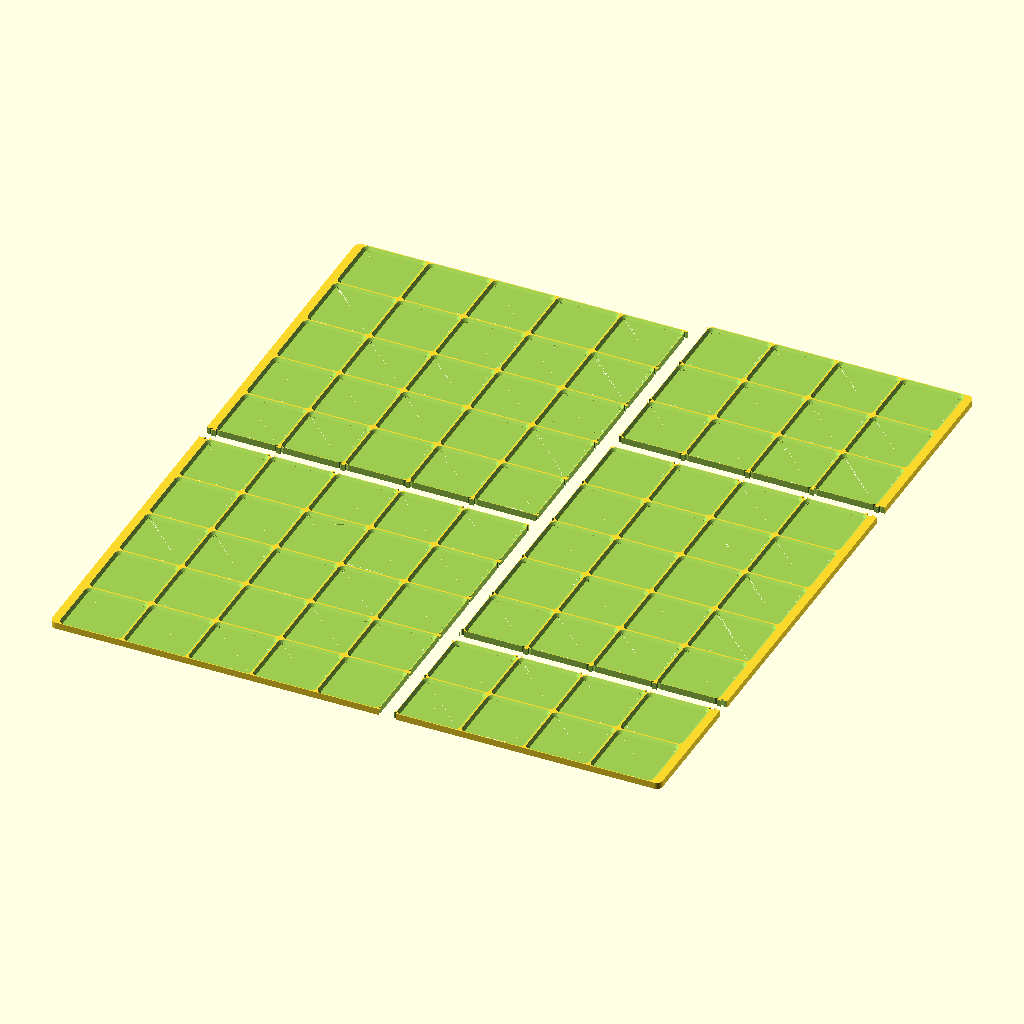
Cell 1: the model at its default parameters.
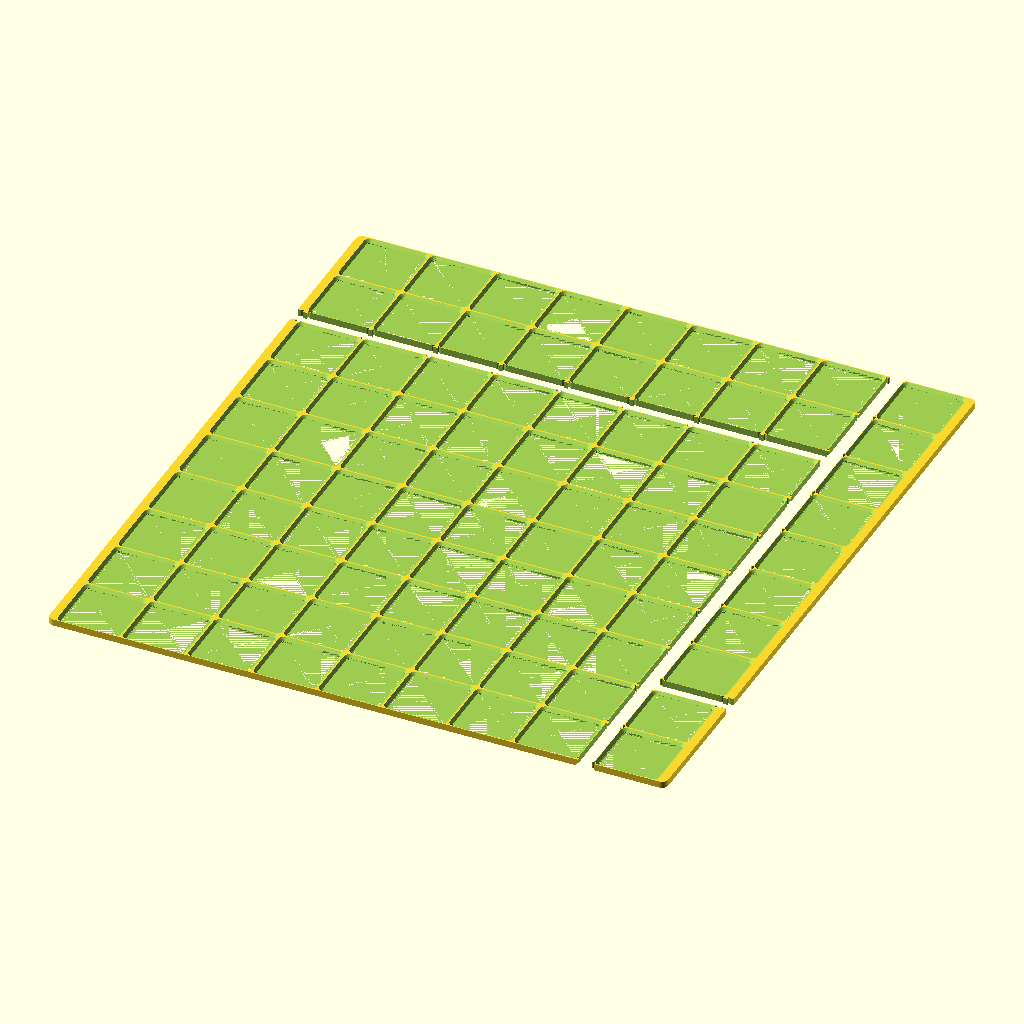
Cell 2 — Build_Plate_Size set to 350, the other parameters unchanged.
All cells are drawn from the same view direction (rotation 55°, 0°, 25°, orthographic, colour scheme Cornfield), but the view is re-fitted for each cell, so position and scale can differ between cells as well as the parameter.
The OpenSCAD source (GridPlates.scad):
// Based on the excellent Gridfinity system by Zach Freedman
// Wiki: https://gridfinity.xyz/
// v1.0 7/5/2025 Initial version of GridPlates fork.
// v1.1 8/24/2025 - Fixing connectors and spacing calculators. Adding corner cutouts. 
// v1.2 9/4/2025 - Adding debug mode, bottom chamfer, solid base thickness, 848x620 spacing problems
// v1.3 8/25/2025 - Adding numbering on back of tiles for easier assembly. With tiles upside down starting top left and work left to right. For offset rows assume top of tile and left to right skipping columns as necessary. (Tricky debug dimensions 588x620)

/* [3MF Export Instructions for OpenSCAD] */
// To export each panel as a separate object for your slicer:
// 1. In OpenSCAD Menu, go to: Edit -> Preferences -> Features -> and CHECK the "lazy-union" box.
// 2. Set 'Enable_3MF_Export_Mode' advanced option to 'true'.
// 3. Render, then File -> Export -> Export as 3MF.
// 4. Your slicer will now see each panel as a separate object.

// For exact Gridfinity units, multiply by 42. eg 10 Gridfinity spaces is 10 * 42 = 420
Width_in_mm = 388;

// For exact Gridfinity units, multiply by 42. eg 10 Gridfinity spaces is 10 * 42 = 420
Depth_in_mm = 420;

// Suggest 2mm if measurements don't allow for clearance.
Clearance = 0;

Build_Plate_Size=236; //[180: Small (A1 Mini), 236: Standard (X1/P1/A1), 350: Large (350mm)]

/* [Stacking] */

// Number of identical plates to stack vertically, separated by support layers.
Stack_Height = 1;

// Support interface between stacked plates.
Support_Layer_Height = 0.2;

// Gap between top surface of a plate and spacer
Top_Layer_Gap = 0.2;    

// Gap between spacer and bottom of next plate
Bottom_Layer_Gap = 0.01;  

/* [Options] */

// Type of interlocking mechanism between plates.
Interlock_Type = 1; // [0: None (Butt-Together Baseplate), 1: Standard gridPlates Tab, 2: Looser gridPlates Tab]

// Include a half-width grid in the margin(s) if there is sufficient space.
Half_Sized_Filler = true;

// Designed to fit drawers where the bottom edges are not square but rounded.
Bottom_Edge_Chamfer_in_mm = 0;

/* [Numbering Options] */

// Emboss a sequential number on the bottom of each plate's first inner grid bar for easy assembly.
Enable_Numbering = true;
// Font size of the embossed number in millimeters.
Number_Size = 3;
// How deep to cut the number into the base. Should be a multiple of your layer height.
Number_Depth = 0.3;

/* [Advanced] */

// Offset grid right or left.
Offset_Horizontal_in_mm = 0;

// Offset grid back or forward.
Offset_Vertical_in_mm = 0;

// Mirrors the baseplate left-to-right.
Mirror_Horizontally = false;

// Mirrors the baseplate front-to-back.
Mirror_Vertically = false;

// Cuts a concave quarter-circle from the four outer corners of the complete baseplate. Great for wire racks.
Corner_Cutout_in_mm = 0;

// Renders a single small plate for quick previews and debugging.
Debug_Mode = false;

// Amount of extra rounding to apply to the corners. This value is limited based on the size of the margins.
Extra_Corner_Rounding = 0;

/* [Export Options] */

// Set to 'true' to center all plates at the origin for multi-plate 3MF export.
// This will cause them to overlap in the preview window.
// Set to 'false' (default) for a normal grid layout preview.
Enable_3MF_Export_Mode = false;

// Standard Gridfinity is 42 mm
Base_Unit_Width_Depth = 42;

/* [Hidden] */

// --- Gridfinity System Dimensions ---
b_top_chamfer_height = 1.7;
b_center_height = 1.3;
b_bottom_chamfer_height = 1.3;
b_corner_center_inset = 4;
b_corner_center_radius = 1.85;

// --- Interlock Profile Data ---
standard_interlock_profile_1 = [[0.25,38.52,0.13],[0.17,38.81,0],[-0.78,40.45,-0.77],[-0.43,40.8,0],[0.44,40.29,0.58],[1.07,40.65,0]];
standard_interlock_profile_2 = [[0.9,40.65,-0.58],[0.53,40.44,0],[-0.35,40.94,0.77],[-0.92,40.37,0],[-0.28,39.26,-0.13],[-0.25,39.14,0]];
looser_interlock_profile_1 = [[0.25,38.52,0.13],[0.18,38.77,0],[-0.74,40.37,-0.77],[-0.4,40.72,0],[0.43,40.24,0.58],[1.18,40.67,0]];
looser_interlock_profile_2 = [[0.93,40.67,-0.58],[0.56,40.45,0],[-0.27,40.93,0.77],[-0.96,40.25,0],[-0.28,39.08,-0.13],[-0.25,38.96,0]];

// --- Derived Calculations ---
adjusted_width = Width_in_mm - Clearance;
adjusted_depth = Depth_in_mm - Clearance;
whole_units_wide = floor(adjusted_width / Base_Unit_Width_Depth);
whole_units_deep = floor(adjusted_depth / Base_Unit_Width_Depth);
have_vertical_half_strip = Half_Sized_Filler && (adjusted_width - whole_units_wide * Base_Unit_Width_Depth) >= Base_Unit_Width_Depth / 2;
have_horizontal_half_strip = Half_Sized_Filler && (adjusted_depth - whole_units_deep * Base_Unit_Width_Depth) >= Base_Unit_Width_Depth / 2;
units_wide = whole_units_wide + (have_vertical_half_strip ? 0.5 : 0);
units_deep = whole_units_deep + (have_horizontal_half_strip ? 0.5 : 0);
half_margin_h = (adjusted_width - units_wide * Base_Unit_Width_Depth) / 2;
half_margin_v = (adjusted_depth - units_deep * Base_Unit_Width_Depth) / 2;
margin_left = half_margin_h + Offset_Horizontal_in_mm;
margin_back = half_margin_v + Offset_Vertical_in_mm;
margin_right = half_margin_h - Offset_Horizontal_in_mm;
margin_front = half_margin_v - Offset_Vertical_in_mm;
max_margin = max(max(margin_left, margin_right), max(margin_front, margin_back)); 
base_corner_radius = 4;
max_extra_corner_radius = max(min(margin_left, margin_right), min(margin_front, margin_back));
outer_corner_radius = base_corner_radius + max(0, min(Extra_Corner_Rounding, max_extra_corner_radius));
fn_min = 20;
fn_max = 40;
function lerp(x, x0, x1, y0, y1) = y0 + (x - x0) * (y1 - y0) / (x1 - x0);
$fn = max(min(lerp(units_wide*units_deep, 300, 600, fn_max, fn_min), fn_max), fn_min);
selected_plate_size = Build_Plate_Size;
max_recursion_depth = 12;
part_spacing = 10;
cut_overshoot = 0.1;
non_gridplates_edge_clearance = 0.25;
min_corner_radius = 1;
gridplates_min_margin_for_full_tab = 2.75;
b_total_height = b_top_chamfer_height + b_center_height + b_bottom_chamfer_height;
b_tool_top_chamfer_height = b_top_chamfer_height + cut_overshoot;
b_tool_bottom_chamfer_height = b_bottom_chamfer_height + cut_overshoot;
b_tool_top_scale = (b_corner_center_radius + b_tool_top_chamfer_height) / b_corner_center_radius;
b_tool_bottom_scale = (b_corner_center_radius + b_tool_bottom_chamfer_height) / b_corner_center_radius;
polyline_data_1 = Interlock_Type == 2 ? looser_interlock_profile_1 : standard_interlock_profile_1;
polyline_data_2 = Interlock_Type == 2 ? looser_interlock_profile_2 : standard_interlock_profile_2;
function tessellate_arc(start, end, bulge, segments = 8) = let(chord=end-start,chord_length=norm(chord),sagitta=abs(bulge)*chord_length/2,radius=(chord_length/2)^2/(2*sagitta)+sagitta/2,center_height=radius-sagitta,center_offset=[-chord.y,chord.x]*center_height/chord_length,center=(start+end)/2+(bulge>=0?center_offset:-center_offset),start_angle=atan2(start.y-center.y,start.x-center.x),end_angle=atan2(end.y-center.y,end.x-center.x),angle_diff=(bulge>=0)?(end_angle<start_angle?end_angle-start_angle+360:end_angle-start_angle):(start_angle<end_angle?start_angle-end_angle+360:start_angle-end_angle),num_segments=max(1,round(segments*(angle_diff/360))),angle_step=angle_diff/num_segments) [for(i=[0:num_segments-1]) let(angle=start_angle+(bulge>=0?1:-1)*i*angle_step) center+radius*[cos(angle),sin(angle)]];
function tessellate_polyline(data) = let(polyline_curve_segments=8,points=[for(i=[0:len(data)-1]) let(start=[data[i][0],data[i][1]],end=[data[(i+1)%len(data)][0],data[(i+1)%len(data)][1]],bulge=data[i][2]) if(bulge==0) [start] else tessellate_arc(start,end,bulge,polyline_curve_segments)]) [for(segment=points,point=segment) point];
function reverse_polyline_data(data) = let(n=len(data),reversed=[for(i=[n-1:-1:0]) [data[i][0],data[i][1],i>0?-data[i-1][2]:0]]) reversed;
function get_min_polyline_x(data) = min([for (point = tessellate_polyline(data)) point[0]]);
function get_max_polyline_x(data) = max([for (point = tessellate_polyline(data)) point[0]]);
left_tab_extent = -min(0, min(get_min_polyline_x(polyline_data_1), get_min_polyline_x(polyline_data_2)));
right_tab_extent = max(0, max(get_max_polyline_x(polyline_data_1), get_max_polyline_x(polyline_data_2)));
reversed_polyline_data_2 = reverse_polyline_data(polyline_data_2);    
tab_min_clearance = polyline_data_1[len(polyline_data_1)-1][0] - polyline_data_2[0][0];
tab_extent_allowance = max(left_tab_extent, right_tab_extent) + cut_overshoot + min_corner_radius;
gridplates_tool_extent_allowance = tab_extent_allowance + cut_overshoot;
function reverse_points(arr) = [for (i = [len(arr)-1:-1:0]) arr[i]];
function y_mirror_points(points) = [for (point = reverse_points(points)) [point.x, -point.y]];
function y_translate_points(points, y_delta) = [for (point = points) [point.x, point.y + y_delta]];
function lower_butt_profile(direction) = let(close_clearance=tab_min_clearance/2,delta=non_gridplates_edge_clearance-close_clearance,start=[close_clearance*-direction,-gridplates_min_margin_for_full_tab],end=[start.x+delta*-direction,start.y-delta]) [end,start];
function upper_butt_profile(direction) = [[non_gridplates_edge_clearance * -direction, 0]];
function tesselate_and_adjust_gridplates_profile(polyline_data) = y_translate_points(tessellate_polyline(polyline_data), -42);
function lower_half_profile(gridplates_base_profile) = gridplates_base_profile;
function upper_half_profile(gridplates_base_profile) = y_mirror_points(gridplates_base_profile);
function full_profile(gridplates_base_profile) = [each lower_half_profile(gridplates_base_profile),each upper_half_profile(gridplates_base_profile)];
function repeat_profile(profile, repetitions, spacing, start_offset) = repetitions<=0?[]:let(repeated=[for(i=[0:repetitions-1]) [for(point=profile) [point.x,point.y+i*spacing+start_offset]]]) [for(segment=repeated,point=segment) point];
cutting_tool_height = (b_total_height + cut_overshoot) * 2;
function gridplates_left_polyline_data() = reversed_polyline_data_2;
function gridplates_right_polyline_data() = polyline_data_1;

// --- Plate Slicing Logic ---
function GetCutOffsetForward(prev_offset, margin_start, margin_end, axis_unit_length) = let(prev_carry_over=prev_offset==0?margin_start:left_tab_extent,remaining=prev_carry_over+(axis_unit_length-prev_offset)*Base_Unit_Width_Depth+margin_end,next_offset=prev_offset+floor((selected_plate_size-left_tab_extent-right_tab_extent-(prev_offset==0?margin_start:0))/Base_Unit_Width_Depth),next_remaining_approx=(axis_unit_length-next_offset)*Base_Unit_Width_Depth+margin_end) remaining<=selected_plate_size?-1:(next_remaining_approx<Base_Unit_Width_Depth+gridplates_min_margin_for_full_tab+0.001)?next_offset-1:next_offset;
function GetAltEndOffset(margin_end, axis_unit_length) = let(space_for_full_units=selected_plate_size-margin_end-left_tab_extent-(axis_unit_length%1)*Base_Unit_Width_Depth,full_units=floor(space_for_full_units/Base_Unit_Width_Depth),offset=floor(axis_unit_length)-full_units) offset;
function GetUnitsPerInnerSection(axis_unit_length) = let(space_for_full_units=selected_plate_size-left_tab_extent-right_tab_extent) floor(space_for_full_units/Base_Unit_Width_Depth);
function GetAltStartOffset(margin_start, margin_end, axis_unit_length) = let(end_offset=GetAltEndOffset(margin_end,axis_unit_length),units_per_inner_section=GetUnitsPerInnerSection(axis_unit_length),initial_offset=end_offset%units_per_inner_section,adjusted_offset=(initial_offset==0)?max(1,floor(units_per_inner_section/2)):initial_offset,final_offset=(adjusted_offset==1&&margin_start<(gridplates_min_margin_for_full_tab+0.001))?2:adjusted_offset) final_offset;
function recurse_plates_x(x_depth=0,start_offset=0) = let(end_offset=GetCutOffsetForward(start_offset,margin_left,margin_right,units_wide)) (end_offset<0||x_depth>max_recursion_depth)?recurse_plates_y(x_depth,start_offset,units_wide):concat(recurse_plates_y(x_depth,start_offset,end_offset),recurse_plates_x(x_depth+1,end_offset));
function recurse_plates_y(x_depth,x_start_offset,x_end_offset,y_depth=0,y_start_offset=0) = let(alt_cuts=x_depth%2!=0,standard_offset=GetCutOffsetForward(y_start_offset,margin_front,margin_back,units_deep),y_end_offset=alt_cuts&&y_start_offset==0&&standard_offset>=0?GetAltStartOffset(margin_front,margin_back,units_deep):standard_offset) (y_end_offset<0||y_depth>max_recursion_depth)?[[x_depth,y_depth,x_start_offset,x_end_offset,y_start_offset,units_deep]]:concat([[x_depth,y_depth,x_start_offset,x_end_offset,y_start_offset,y_end_offset]],recurse_plates_y(x_depth,x_start_offset,x_end_offset,y_depth+1,y_end_offset));
plates = Debug_Mode ? [[0,0,0,2,0,2]] : recurse_plates_x();

// --- Module Definitions ---
function plate_centering_translation(plate) = let(x_start=plate[2],x_end=plate[3],y_start=plate[4],y_end=plate[5],left_amount=x_start==0?margin_left:left_tab_extent,right_amount=(x_end-x_start)*Base_Unit_Width_Depth+(x_end==units_wide?margin_right:right_tab_extent),front_amount=y_start==0?margin_front:left_tab_extent,back_amount=(y_end-y_start)*Base_Unit_Width_Depth+(y_end==units_deep?margin_back:right_tab_extent)) [(left_amount-right_amount)/2,(front_amount-back_amount)/2,0];
function overall_centering_translation(plate) = let(x_depth=plate[0],y_depth=plate[1],x_start_offset=plate[2],y_start_offset=plate[4],assembled_center=[-Base_Unit_Width_Depth*units_wide/2,-Base_Unit_Width_Depth*units_deep/2,0],exiting_plate_center=plate_centering_translation(plate),plate_offset=[x_start_offset*Base_Unit_Width_Depth+part_spacing*x_depth,y_start_offset*Base_Unit_Width_Depth+part_spacing*y_depth,0],combined=assembled_center+plate_offset-exiting_plate_center) [Mirror_Horizontally?-combined[0]:combined[0],Mirror_Vertically?-combined[1]:combined[1],combined[2]];

module uncut_baseplate(units_x, units_y, r_fl, r_bl, r_br, r_fr, m_l, m_b, m_r, m_f) {
    main_width = Base_Unit_Width_Depth*units_x;
    main_depth = Base_Unit_Width_Depth*units_y;
    difference() {
        hull() {
            translate([r_fl-m_l, r_fl-m_f, 0]) cylinder(r=r_fl, h=b_total_height, center=false);
            translate([r_bl-m_l, main_depth-r_bl+m_b, 0]) cylinder(r=r_bl, h=b_total_height, center=false);
            translate([main_width-r_br+m_r, main_depth-r_br+m_b, 0]) cylinder(r=r_br, h=b_total_height, center=false);
            translate([main_width-r_fr+m_r, r_fr-m_f, 0]) cylinder(r=r_fr, h=b_total_height, center=false);
        }        
        for(y=[1:ceil(units_y)]) for(x=[1:ceil(units_x)]) translate([Base_Unit_Width_Depth*(x-0.5), Base_Unit_Width_Depth*(y-0.5),0]) gridfinity_cutting_tool(x > units_x, y > units_y);
    }
}
module gridfinity_cutting_tool(half_x, half_y) {
    base_offset = Base_Unit_Width_Depth/2 - b_corner_center_inset;
    if (half_x || half_y) {
        adjust_x = half_x ? Base_Unit_Width_Depth/4 : 0;
        adjust_y = half_y ? Base_Unit_Width_Depth/4 : 0;
        translate([-adjust_x, -adjust_y, 0]) gridfinity_cutting_tool_main(base_offset - adjust_x, base_offset - adjust_y);
    } else {
        gridfinity_cutting_tool_main(base_offset, base_offset);
    }
}
module gridfinity_cutting_tool_main(offset_x, offset_y) {
    top_z_offset=b_total_height-b_top_chamfer_height;
    middle_z_offset=top_z_offset-b_center_height;
    bottom_z_offset=middle_z_offset-b_bottom_chamfer_height;
    union() {
        hull()
            for (x = [-offset_x, offset_x])
                for (y = [-offset_y, offset_y])
                    translate([x, y, top_z_offset])
                        linear_extrude(height = b_tool_top_chamfer_height, scale = [b_tool_top_scale, b_tool_top_scale])
                            circle(r = b_corner_center_radius);

        hull()
            for (x = [-offset_x, offset_x])
                for (y = [-offset_y, offset_y])
                    translate([x, y, middle_z_offset])
                        cylinder(r = b_corner_center_radius, h = b_center_height, center = false);
                    
        hull()
            for (x = [-offset_x, offset_x])
                for (y = [-offset_y, offset_y])
                    translate([x, y, middle_z_offset]) 
                        mirror([0, 0, 1])
                            linear_extrude(height = b_tool_bottom_chamfer_height, scale = [b_tool_bottom_scale, b_tool_bottom_scale])
                                circle(r = b_corner_center_radius);
    }
}
module interlock_cutting_tool_left(start_tab_amount, end_tab_amount, units) {
    gridplates_cutting_tool_common(start_tab_amount, end_tab_amount, units, gridplates_right_polyline_data(), -1);
}
module interlock_cutting_tool_right(start_tab_amount, end_tab_amount, units) {
    gridplates_cutting_tool_common(start_tab_amount,end_tab_amount,units,gridplates_left_polyline_data(),1);
}
module interlock_cutting_tool_back(start_tab_amount, end_tab_amount, units) { rotate([0,0,-90]) interlock_cutting_tool_left(start_tab_amount, end_tab_amount, units); }
module interlock_cutting_tool_front(start_tab_amount, end_tab_amount, units) { rotate([0,0,-90]) interlock_cutting_tool_right(start_tab_amount, end_tab_amount, units); }
module gridplates_cutting_tool_profile(start_tab_amount, end_tab_amount, units, base_polyline, direction) {
    gridplates_base_profile=tesselate_and_adjust_gridplates_profile(base_polyline);
    full_tab_profile=full_profile(gridplates_base_profile);
    start_profile=start_tab_amount==0?upper_butt_profile(direction):(start_tab_amount<1?upper_half_profile(gridplates_base_profile):full_tab_profile);
    end_profile=end_tab_amount==0?lower_butt_profile(direction):(end_tab_amount<1?lower_half_profile(gridplates_base_profile):full_tab_profile);
    translated_end_profile=y_translate_points(end_profile,Base_Unit_Width_Depth*units);
    repeated=repeat_profile(full_tab_profile,floor(units-0.5),Base_Unit_Width_Depth,Base_Unit_Width_Depth);
    x_ext=gridplates_tool_extent_allowance*direction;
    down_ext=start_profile[0]+[0,-Base_Unit_Width_Depth-max_margin];
    up_ext=translated_end_profile[len(translated_end_profile)-1]+[0,Base_Unit_Width_Depth+max_margin];
    start_ext=[x_ext,down_ext[1]];
    end_ext=[x_ext,up_ext[1]];
    polygon([start_ext,down_ext,each start_profile,each repeated,each translated_end_profile,up_ext,end_ext,[end_ext[0],start_ext[1]]]);
}
module gridplates_cutting_tool_common(start_tab_amount, end_tab_amount, units, base_polyline, direction) {
    linear_extrude(height=cutting_tool_height, center=true) gridplates_cutting_tool_profile(start_tab_amount, end_tab_amount, units, base_polyline, direction);
}
module bottom_chamfer_cutter(units) {
    total_overshoot=max_margin+cut_overshoot;side_length=Bottom_Edge_Chamfer_in_mm+cut_overshoot*2;extrude_length=units*Base_Unit_Width_Depth+total_overshoot*2;
    translate([-cut_overshoot,-total_overshoot,-cut_overshoot]) rotate([-90,0,0]) linear_extrude(height=extrude_length) polygon(points=[[0,0],[0,-side_length],[side_length,0]]);
}
module emboss_plate_number_cutter(number, plate_width_units, plate_depth_units, face_offset_x) {
    if (Enable_Numbering && plate_width_units > 1) {
        use_vertical = (number >= 10);
        y_center_pos = (plate_depth_units * Base_Unit_Width_Depth) / 2;
        // Engrave into the left-facing wall at the given X plane.
        translate([face_offset_x + Number_Depth + cut_overshoot, y_center_pos, b_total_height / 2]) {
            rotate([0, -90, 0]) {
                linear_extrude(height = Number_Depth + cut_overshoot * 2) {
                    if (use_vertical) {
                        first_digit = floor(number / 10);
                        second_digit = number % 10;
                        translate([0, Number_Size * 0.6, 0])
                            text(str(first_digit), size=Number_Size, font="Liberation Sans:style=Bold", halign="center", valign="center");
                        translate([0, -Number_Size * 0.6, 0])
                            text(str(second_digit), size=Number_Size, font="Liberation Sans:style=Bold", halign="center", valign="center");
                    } else {
                        text(str(number), size=Number_Size, font="Liberation Sans:style=Bold", halign="center", valign="center");
                    }
                }
            }
        }
    }
}
module baseplate_body(w,d,r_fl,r_bl,r_br,r_fr,m_l,m_b,m_r,m_f,is_left,is_right,is_front,is_back, plate_number) {
    difference() { 
        uncut_baseplate(w,d,r_fl,r_bl,r_br,r_fr,m_l,m_b,m_r,m_f);
        if(Interlock_Type>0) {
            front_tab_amount=(is_front&&margin_front<gridplates_min_margin_for_full_tab)?0.5:1;back_tab_amount=(is_back&&margin_back<gridplates_min_margin_for_full_tab)?0.5:1;left_tab_amount=is_left?(margin_left<gridplates_min_margin_for_full_tab?0.5:1):0;right_tab_amount=is_right?(margin_right<gridplates_min_margin_for_full_tab?0.5:1):0;
            if(!is_left) interlock_cutting_tool_left(front_tab_amount,back_tab_amount,d);
            if(!is_right) translate([w*Base_Unit_Width_Depth,0,0]) interlock_cutting_tool_right(front_tab_amount,back_tab_amount,d);
            if(!is_front) interlock_cutting_tool_front(left_tab_amount,right_tab_amount,w);
            if(!is_back) translate([0,d*Base_Unit_Width_Depth,0]) interlock_cutting_tool_back(left_tab_amount,right_tab_amount,w);
        }
        if(Bottom_Edge_Chamfer_in_mm>0) {
            if(is_left) translate([-margin_left,0,0]) bottom_chamfer_cutter(d);
            if(is_right) translate([Base_Unit_Width_Depth*w+margin_right,0,0]) mirror([1,0,0]) bottom_chamfer_cutter(d);
            if(is_front) translate([0,-margin_front,0]) rotate([0,0,-90]) mirror([1,0,0]) bottom_chamfer_cutter(w);
            if(is_back) translate([0,Base_Unit_Width_Depth*d+margin_back,0]) rotate([0,0,-90]) bottom_chamfer_cutter(w);
        }
        if (Corner_Cutout_in_mm > 0) {
            cutter_height = b_total_height + 2 * cut_overshoot;
            cutter_z = -cut_overshoot;
            if (is_left && is_front) translate([-m_l, -m_f, cutter_z]) cylinder(r = Corner_Cutout_in_mm, h = cutter_height);
            if (is_left && is_back) translate([-m_l, d * Base_Unit_Width_Depth + m_b, cutter_z]) cylinder(r = Corner_Cutout_in_mm, h = cutter_height);
            if (is_right && is_back) translate([w * Base_Unit_Width_Depth + m_r, d * Base_Unit_Width_Depth + m_b, cutter_z]) cylinder(r = Corner_Cutout_in_mm, h = cutter_height);
            if (is_right && is_front) translate([w * Base_Unit_Width_Depth + m_r, -m_f, cutter_z]) cylinder(r = Corner_Cutout_in_mm, h = cutter_height);
        }
    }
}

module sub_baseplate(x_depth,y_depth,x_start_offset,x_end_offset,y_start_offset,y_end_offset, plate_number) {
    w=x_end_offset-x_start_offset;d=y_end_offset-y_start_offset;is_left=x_start_offset==0;is_right=x_end_offset==units_wide;is_front=y_start_offset==0;is_back=y_end_offset==units_deep;
    r_fl=is_left&&is_front?outer_corner_radius:min_corner_radius;r_bl=is_left&&is_back?outer_corner_radius:min_corner_radius;r_br=is_right&&is_back?outer_corner_radius:min_corner_radius;r_fr=is_right&&is_front?outer_corner_radius:min_corner_radius;
    inner_margin=Interlock_Type==0?-non_gridplates_edge_clearance:tab_extent_allowance;
    m_l=is_left?margin_left:inner_margin;m_b=is_back?margin_back:inner_margin;m_r=is_right?margin_right:inner_margin;m_f=is_front?margin_front:inner_margin;
    stack_spacing = b_total_height + (Stack_Height>1 ? (Top_Layer_Gap + Support_Layer_Height + Bottom_Layer_Gap) : 0);
    for (level = [0:Stack_Height-1]) {
        z_offset = level * stack_spacing;
        // Main body with numbering always cut into the left-facing wall after tabs are removed.
        translate([0,0,z_offset]) difference() {
            baseplate_body(w,d,r_fl,r_bl,r_br,r_fr,m_l,m_b,m_r,m_f,is_left,is_right,is_front,is_back,plate_number);
            if (w > 1) {
                // For external left edges, the wall starts at -m_l; for internal cuts, the remaining face sits at x=0.
                face_offset_x = is_left ? -m_l : 0;
                emboss_plate_number_cutter(plate_number, w, d, face_offset_x);
            }
        }
        // Support layer projected from the actual bottom profile of the finished body (between stacks)
        if (level < Stack_Height-1) {
            translate([0, 0, z_offset + b_total_height + Top_Layer_Gap])
                linear_extrude(height = Support_Layer_Height)
                    projection(cut = true)
                        baseplate_body(w,d,r_fl,r_bl,r_br,r_fr,m_l,m_b,m_r,m_f,is_left,is_right,is_front,is_back,plate_number);
        }
    }
}
module sub_baseplate_from_list(plate, plate_number) { 
    translate(plate_centering_translation(plate)) 
        sub_baseplate(plate[0],plate[1],plate[2],plate[3],plate[4],plate[5], plate_number); 
}
module v_mirrored_base_plate(plate, plate_number) { 
    if(Mirror_Vertically) mirror([0,1,0]) 
        sub_baseplate_from_list(plate, plate_number); 
    else 
        sub_baseplate_from_list(plate, plate_number); 
}
module mirrored_base_plate(plate, plate_number) { 
    if(Mirror_Horizontally) mirror([1,0,0]) 
        v_mirrored_base_plate(plate, plate_number); 
    else 
        v_mirrored_base_plate(plate, plate_number); 
}

// --- Final Assembly ---
for (plate = plates) {
    // Correct Top-to-Bottom, Right-to-Left numbering by calculating each plate's rank.
    // This logic compares each plate's physical top edge (y_end) and start position (x_start)
    // to all other plates to determine its place in the sequence.
    
    current_x_start = plate[2]; // x_start_offset in grid units
    current_y_end   = plate[5]; // y_end_offset represents the TOP edge

    // 1. Count plates whose TOP EDGE is physically *higher* than this one's.
    plates_in_rows_above = len([ for (p = plates) if (p[5] > current_y_end) 1 ]);

    // 2. Count plates in the *same visual row* (identical top edge) but further to the *right*.
    plates_to_the_right = len([ for (p = plates) if (p[5] == current_y_end && p[2] > current_x_start) 1 ]);
    
    // 3. The final number is the sum of these counts + 1 (for the plate itself).
    plate_number = plates_in_rows_above + plates_to_the_right + 1;

    if (Enable_3MF_Export_Mode) {
        mirrored_base_plate(plate, plate_number);
    } else {
        translate(overall_centering_translation(plate))
            mirrored_base_plate(plate, plate_number);
    }
}
Customizer parameters (derived from the source; name, type, default, range or options):
Width_in_mm: number, default 388
Depth_in_mm: number, default 420
Clearance: number, default 0
Build_Plate_Size: number, default 236, options 180, 236, 350
Stack_Height: number, default 1
Support_Layer_Height: number, default 0.2
Top_Layer_Gap: number, default 0.2
Bottom_Layer_Gap: number, default 0.01
Interlock_Type: number, default 1, options 0, 1, 2
Half_Sized_Filler: bool, default true
Bottom_Edge_Chamfer_in_mm: number, default 0
Enable_Numbering: bool, default true
Number_Size: number, default 3
Number_Depth: number, default 0.3
Offset_Horizontal_in_mm: number, default 0
Offset_Vertical_in_mm: number, default 0
Mirror_Horizontally: bool, default false
Mirror_Vertically: bool, default false
Corner_Cutout_in_mm: number, default 0
Debug_Mode: bool, default false
Extra_Corner_Rounding: number, default 0
Enable_3MF_Export_Mode: bool, default false
Base_Unit_Width_Depth: number, default 42
